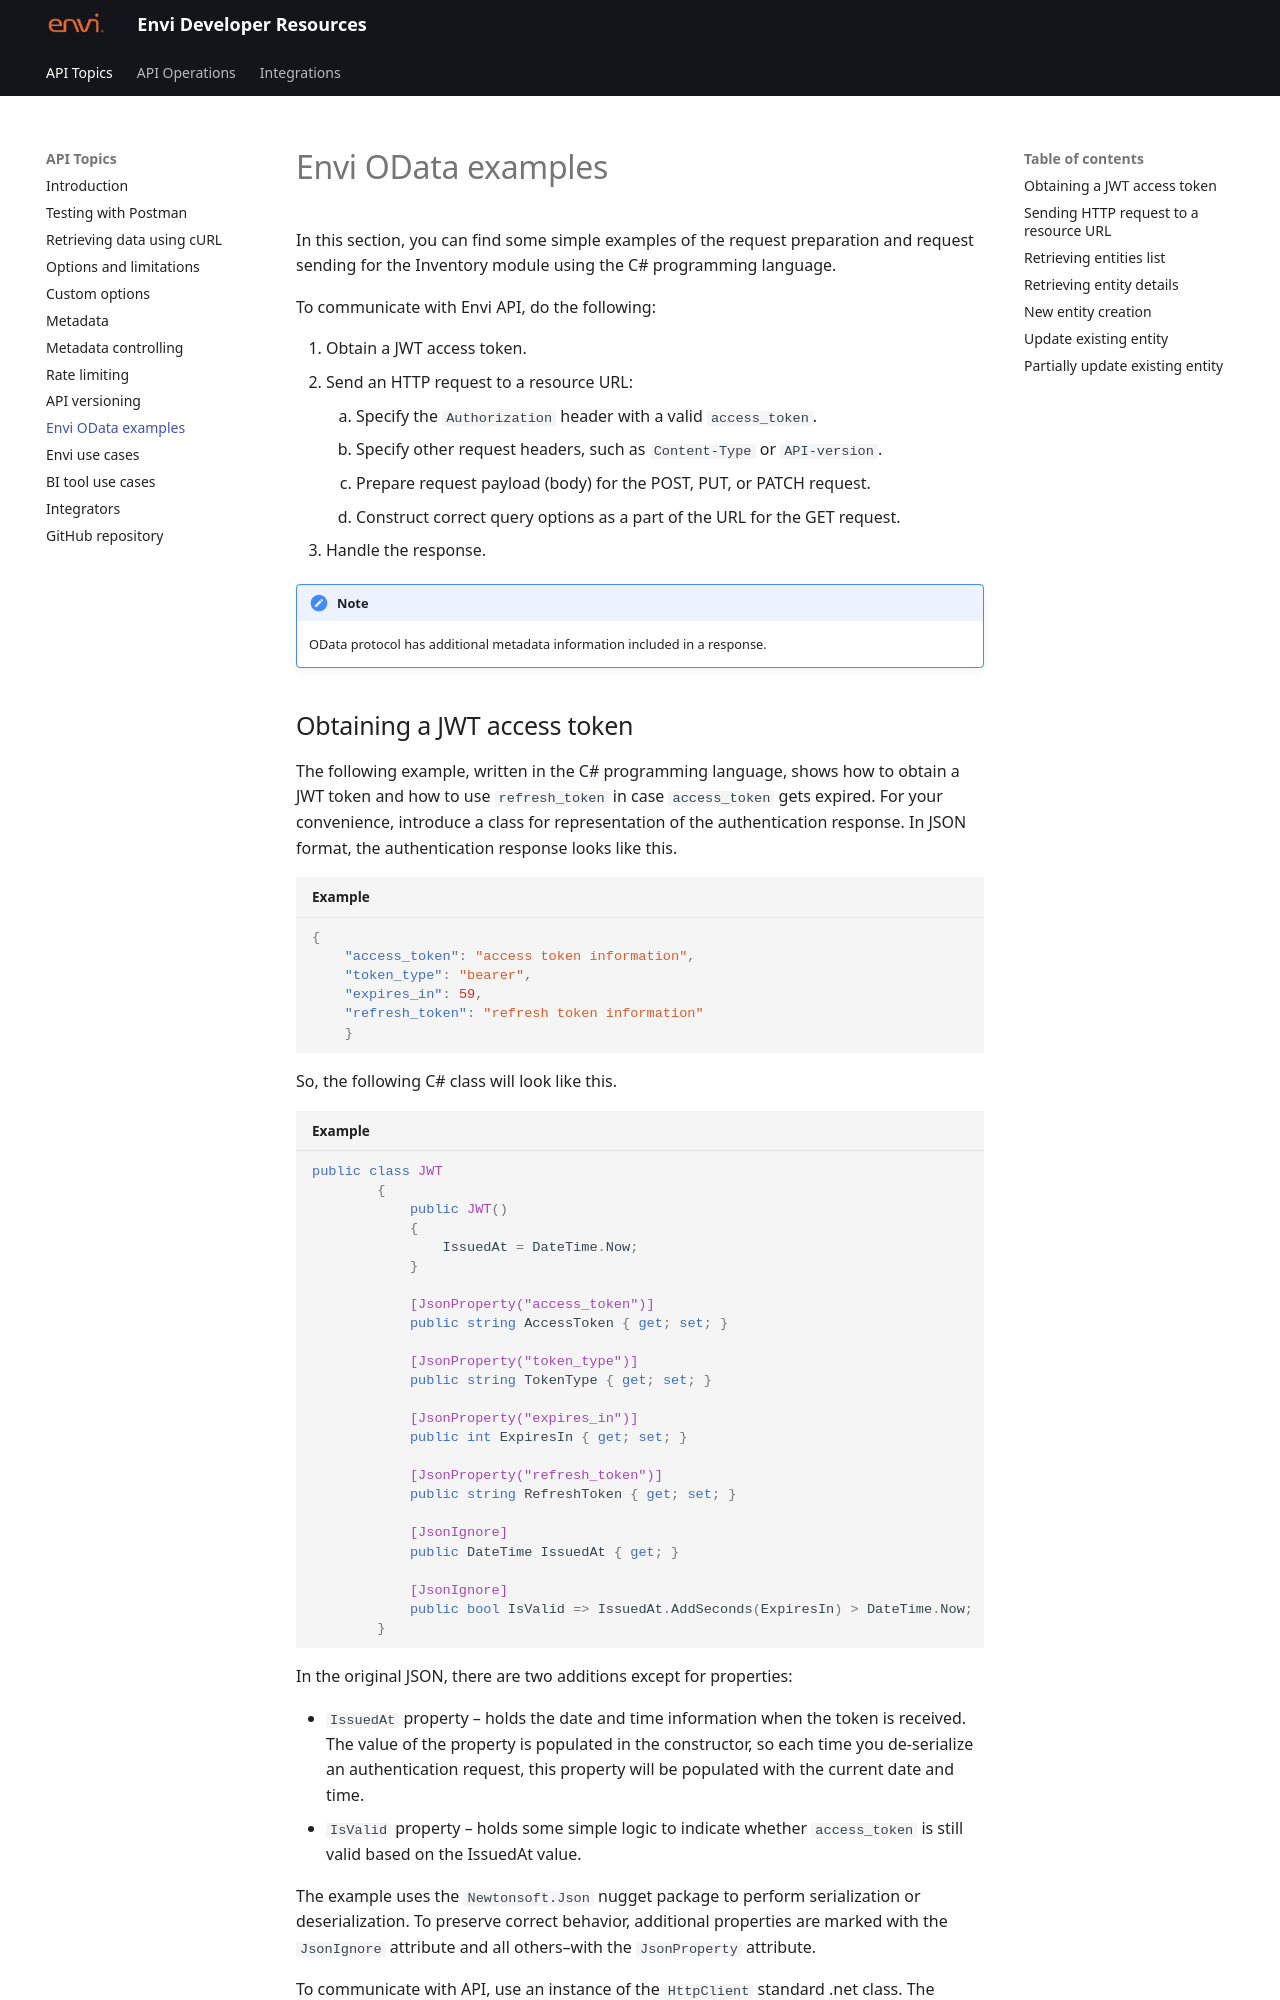

repository: envi/envi.github.io · page: Envi_OData_Examples.html · generator: mkdocs

# Envi OData examples

In this section, you can find some simple examples of the request preparation and request sending for the Inventory module using the C# programming language.

To communicate with Envi API, do the following:

1. Obtain a JWT access token.
2. Send an HTTP request to a resource URL:
    1. Specify the ```Authorization``` header with a valid ```access_token```.
    2. Specify other request headers, such as ```Content-Type``` or ```API-version```.
    3. Prepare request payload (body) for the POST, PUT, or PATCH request.
    4. Construct correct query options as a part of the URL for the GET request.
3. Handle the response.

!!! note 

    OData protocol has additional metadata information included in a response.
